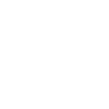
t = 0.00 s
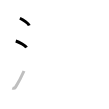
t = 2.25 s
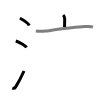
t = 4.50 s
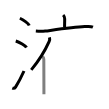
t = 6.50 s
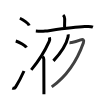
t = 8.75 s
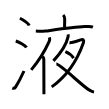
t = 11.00 s

The animated SVG that drew these frames (rendered in a browser with its animation timeline set to each time). Animation: 11 SMIL elements (animate=11); one cycle of 11.00 s.

<svg width="109px" height="109px" viewBox="0 0 px 109px" xmlns="http://www.w3.org/2000/svg" xmlns:xlink="http://www.w3.org/1999/xlink" xml:space="preserve" version="1.1"  baseProfile="full">
<path d="M19.88,18.25c3.31,1.47,8.54,5.05,9.37,7.34" style="fill:none;stroke:black;stroke-width:3;opacity:0">
  <animate attributeType="CSS" attributeName="opacity" from="0" to="1" begin="0s" dur="1s" repeatCount="Indefinite" fill="freeze" />
</path>
<path d="M15.75,41c3.79,1.15,9.8,4.72,10.75,6.5" style="fill:none;stroke:black;stroke-width:3;opacity:0">
  <animate attributeType="CSS" attributeName="opacity" from="0" to="1" begin="1s" dur="1s" repeatCount="Indefinite" fill="freeze" />
</path>
<path d="M12.29,88.08c1.25,0.48,2.51,0.22,3.26-0.97C18.45,82.5,21.36,76.87,24,71" style="fill:none;stroke:black;stroke-width:3;opacity:0">
  <animate attributeType="CSS" attributeName="opacity" from="0" to="1" begin="2s" dur="1s" repeatCount="Indefinite" fill="freeze" />
</path>
<path d="M63.18,14.94c0.82,0.82,1.5,2.31,1.5,3.93c0,3.93-0.1,4.71-0.1,8.08" style="fill:none;stroke:black;stroke-width:3;opacity:0">
  <animate attributeType="CSS" attributeName="opacity" from="0" to="1" begin="3s" dur="1s" repeatCount="Indefinite" fill="freeze" />
</path>
<path d="M35.83,31.12c3.34,0.27,6.07,0.39,9.43-0.04c10.17-1.31,28-3.8,39.48-4.48c2.68-0.16,5.66-0.58,8.21,0.48" style="fill:none;stroke:black;stroke-width:3;opacity:0">
  <animate attributeType="CSS" attributeName="opacity" from="0" to="1" begin="4s" dur="1s" repeatCount="Indefinite" fill="freeze" />
</path>
<path d="M49.48,37.32c0.39,1.3,0.2,3.07-0.4,4.4c-3.8,8.45-9.12,17.88-17.83,28.16" style="fill:none;stroke:black;stroke-width:3;opacity:0">
  <animate attributeType="CSS" attributeName="opacity" from="0" to="1" begin="5s" dur="1s" repeatCount="Indefinite" fill="freeze" />
</path>
<path d="M42.63,56.59c0.83,0.83,1.19,1.96,1.19,2.89c0,5.02,0.07,19.77,0.1,29.64c0,1.96,0.01,3.73,0.01,5.19" style="fill:none;stroke:black;stroke-width:3;opacity:0">
  <animate attributeType="CSS" attributeName="opacity" from="0" to="1" begin="6s" dur="1s" repeatCount="Indefinite" fill="freeze" />
</path>
<path d="M68.13,34.46c0.24,1.04,0.06,1.82-0.14,2.73C66.81,42.56,61.75,52,53.42,60.85" style="fill:none;stroke:black;stroke-width:3;opacity:0">
  <animate attributeType="CSS" attributeName="opacity" from="0" to="1" begin="7s" dur="1s" repeatCount="Indefinite" fill="freeze" />
</path>
<path d="M69.48,42.65c0.89,0.1,1.46-0.04,2.27-0.15c2.96-0.41,5.73-1.31,8.92-2.58c2.53-1,3.71,0.08,2.67,3c-5.78,16.24-15.46,32.33-31.63,43.97" style="fill:none;stroke:black;stroke-width:3;opacity:0">
  <animate attributeType="CSS" attributeName="opacity" from="0" to="1" begin="8s" dur="1s" repeatCount="Indefinite" fill="freeze" />
</path>
<path d="M65.34,51.55c3.11,1.25,6.79,4.2,8.3,6.59" style="fill:none;stroke:black;stroke-width:3;opacity:0">
  <animate attributeType="CSS" attributeName="opacity" from="0" to="1" begin="9s" dur="1s" repeatCount="Indefinite" fill="freeze" />
</path>
<path d="M56.38,64.12C60,64,82.52,86.12,89.02,89.89c1.85,1.07,3.24,1.88,4.98,2.25" style="fill:none;stroke:black;stroke-width:3;opacity:0">
  <animate attributeType="CSS" attributeName="opacity" from="0" to="1" begin="10s" dur="1s" repeatCount="Indefinite" fill="freeze" />
</path>
</svg>
